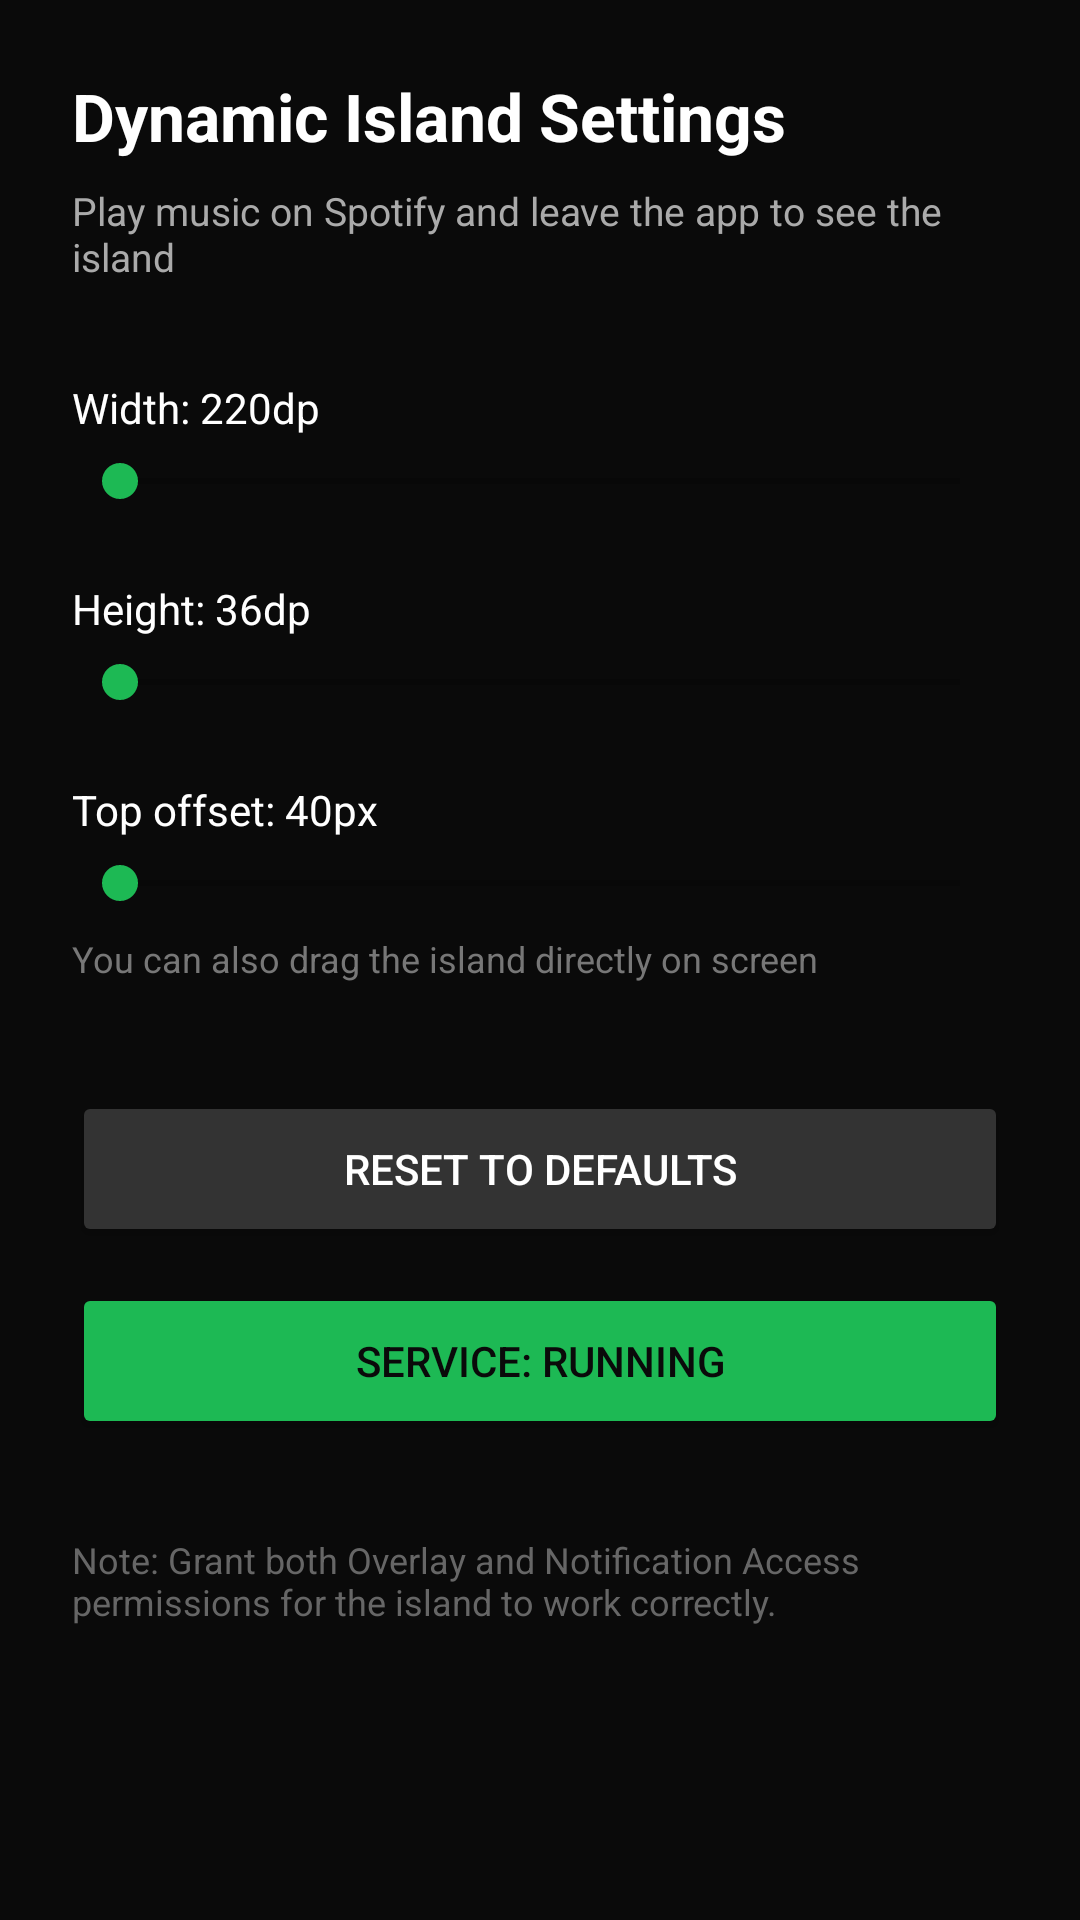

Here is an Android app screen rendered from its layout file. Give the layout XML and the strings, colors and styles it references.
<!-- AndroidManifest.xml: application theme Theme.DynamicIsland -->
<!-- res/layout/activity_settings.xml -->
<?xml version="1.0" encoding="utf-8"?>
<ScrollView xmlns:android="http://schemas.android.com/apk/res/android"
    android:layout_width="match_parent"
    android:layout_height="match_parent"
    android:background="@color/bg_dark">

    <LinearLayout
        android:layout_width="match_parent"
        android:layout_height="wrap_content"
        android:orientation="vertical"
        android:padding="24dp">

        <TextView
            android:layout_width="wrap_content"
            android:layout_height="wrap_content"
            android:text="Dynamic Island Settings"
            android:textColor="@color/white"
            android:textSize="22sp"
            android:textStyle="bold"
            android:layout_marginBottom="8dp" />

        <TextView
            android:layout_width="wrap_content"
            android:layout_height="wrap_content"
            android:text="Play music on Spotify and leave the app to see the island"
            android:textColor="#AAAAAA"
            android:textSize="13sp"
            android:layout_marginBottom="32dp" />

        
        <TextView
            android:id="@+id/labelWidth"
            android:layout_width="wrap_content"
            android:layout_height="wrap_content"
            android:text="Width: 220dp"
            android:textColor="@color/white"
            android:textSize="14sp"
            android:layout_marginBottom="6dp" />

        <SeekBar
            android:id="@+id/seekWidth"
            android:layout_width="match_parent"
            android:layout_height="wrap_content"
            android:layout_marginBottom="24dp"
            android:progressTint="@color/spotify_green"
            android:thumbTint="@color/spotify_green" />

        
        <TextView
            android:id="@+id/labelHeight"
            android:layout_width="wrap_content"
            android:layout_height="wrap_content"
            android:text="Height: 36dp"
            android:textColor="@color/white"
            android:textSize="14sp"
            android:layout_marginBottom="6dp" />

        <SeekBar
            android:id="@+id/seekHeight"
            android:layout_width="match_parent"
            android:layout_height="wrap_content"
            android:layout_marginBottom="24dp"
            android:progressTint="@color/spotify_green"
            android:thumbTint="@color/spotify_green" />

        
        <TextView
            android:id="@+id/labelYPos"
            android:layout_width="wrap_content"
            android:layout_height="wrap_content"
            android:text="Top offset: 40px"
            android:textColor="@color/white"
            android:textSize="14sp"
            android:layout_marginBottom="6dp" />

        <SeekBar
            android:id="@+id/seekYPos"
            android:layout_width="match_parent"
            android:layout_height="wrap_content"
            android:layout_marginBottom="8dp"
            android:progressTint="@color/spotify_green"
            android:thumbTint="@color/spotify_green" />

        <TextView
            android:layout_width="wrap_content"
            android:layout_height="wrap_content"
            android:text="You can also drag the island directly on screen"
            android:textColor="#777777"
            android:textSize="12sp"
            android:layout_marginBottom="36dp" />

        
        <Button
            android:id="@+id/btnReset"
            android:layout_width="match_parent"
            android:layout_height="52dp"
            android:text="Reset to Defaults"
            android:textColor="@color/white"
            android:backgroundTint="#333333"
            android:layout_marginBottom="12dp" />

        <Button
            android:id="@+id/btnToggle"
            android:layout_width="match_parent"
            android:layout_height="52dp"
            android:text="Service: Running"
            android:textColor="@color/bg_dark"
            android:backgroundTint="@color/spotify_green" />

        <TextView
            android:layout_width="wrap_content"
            android:layout_height="wrap_content"
            android:text="Note: Grant both Overlay and Notification Access permissions for the island to work correctly."
            android:textColor="#666666"
            android:textSize="12sp"
            android:layout_marginTop="32dp" />

    </LinearLayout>
</ScrollView>
<!-- resources referenced by this layout -->
<resources>
  <color name="bg_dark">#0A0A0A</color>
  <color name="spotify_green">#1DB954</color>
  <color name="white">#FFFFFF</color>
  <style name="Theme.DynamicIsland" parent="Theme.MaterialComponents.DayNight.DarkActionBar">
          <item name="colorPrimary">@color/spotify_green</item>
          <item name="colorPrimaryVariant">@color/bg_dark</item>
          <item name="colorOnPrimary">@color/bg_dark</item>
          <item name="colorSurface">@color/bg_dark</item>
          <item name="android:windowBackground">@color/bg_dark</item>
          <item name="android:statusBarColor">@color/bg_dark</item>
          <item name="android:navigationBarColor">@color/bg_dark</item>
      </style>
</resources>
